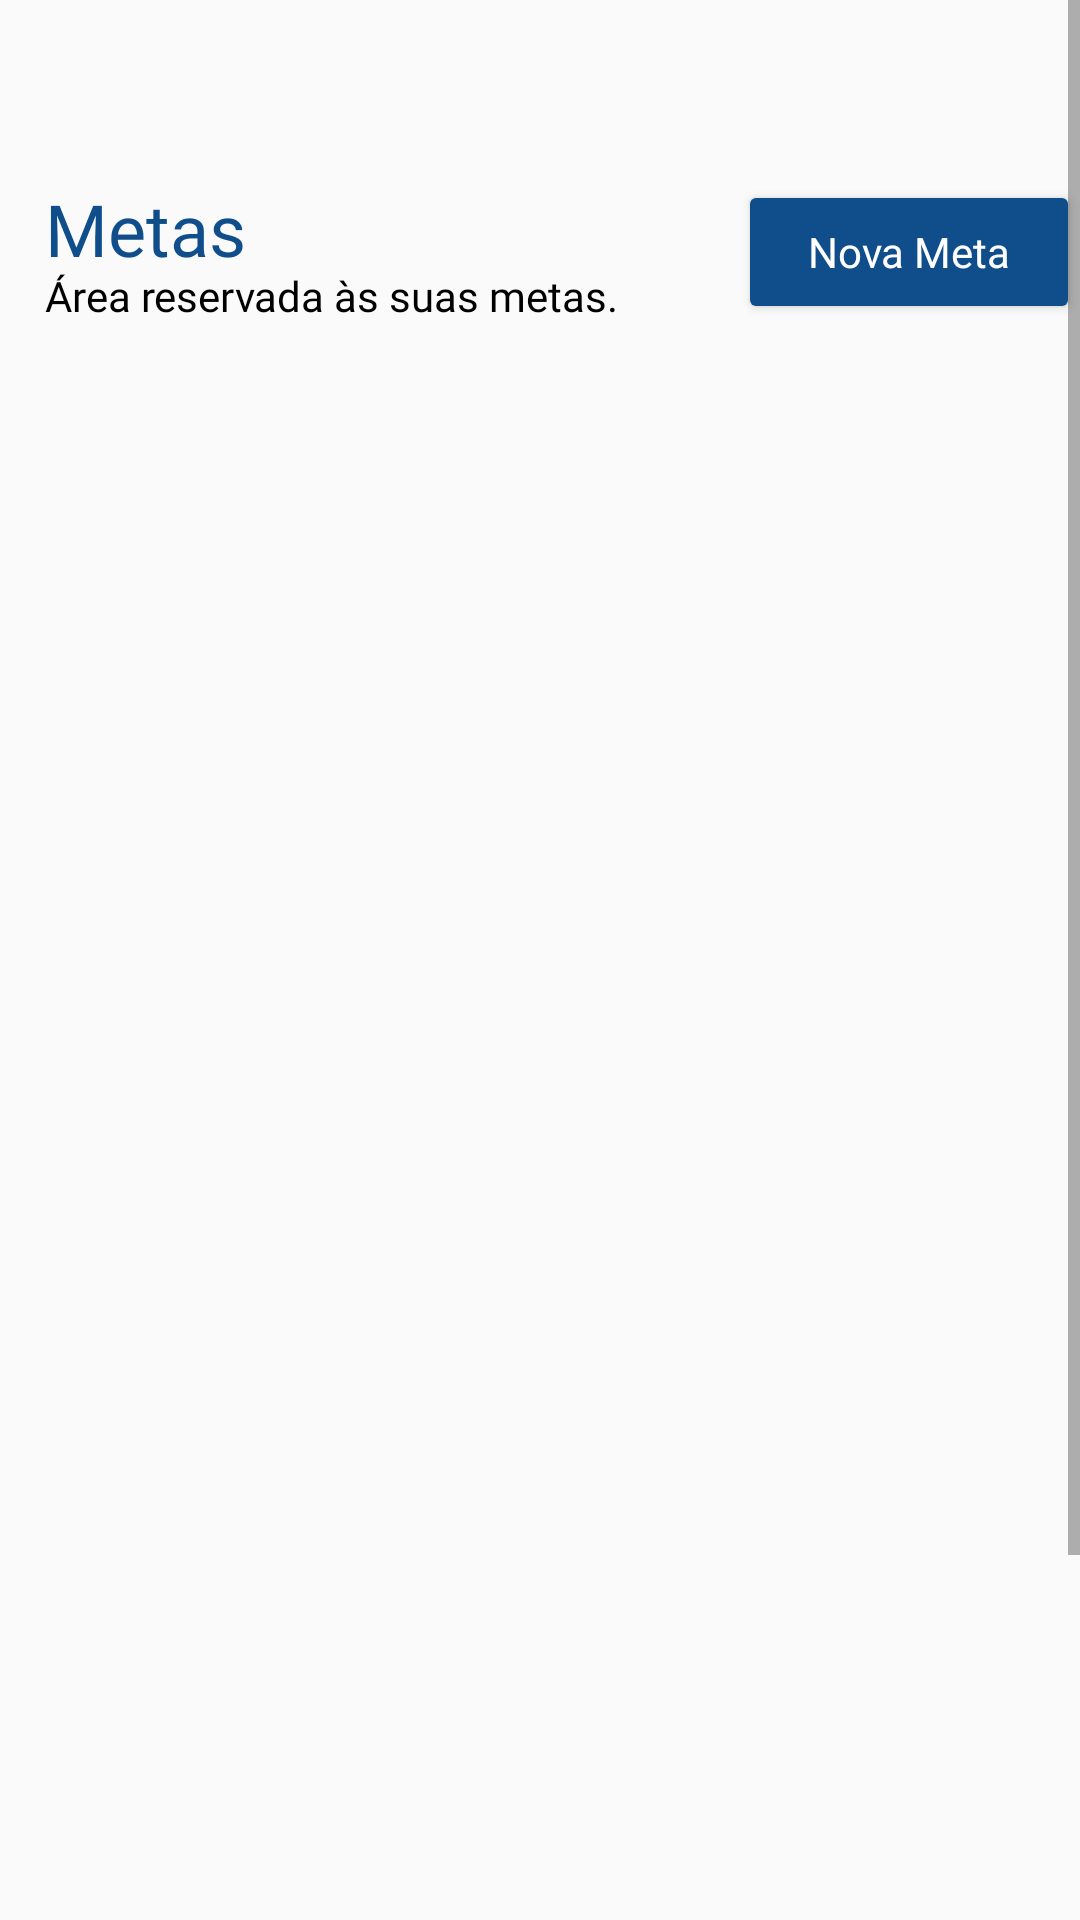

Produce the Android XML layout that renders to this screen, including the resource entries it uses.
<!-- AndroidManifest.xml: application theme AppTheme -->
<!-- res/layout/metas.xml -->
<?xml version="1.0" encoding="utf-8"?>
<RelativeLayout xmlns:android="http://schemas.android.com/apk/res/android"
    android:layout_height="wrap_content"
    android:layout_width="wrap_content">

    <ScrollView
        android:layout_width="wrap_content"
        android:layout_height="wrap_content"
        android:layout_alignParentStart="true"
        android:layout_alignParentLeft="true"
        android:layout_alignParentTop="true"
        android:layout_alignParentBottom="true">

        <LinearLayout
            android:layout_width="match_parent"
            android:layout_height="wrap_content"
            android:layout_alignParentStart="true"
            android:layout_alignParentLeft="true"
            android:layout_alignParentTop="true"
            android:layout_marginStart="15dp"
            android:layout_marginLeft="35dp"
            android:layout_marginTop="60dp"
            android:orientation="vertical">

            <RelativeLayout
                android:layout_width="match_parent"
                android:layout_height="wrap_content">

                
                <TextView
                    android:id="@+id/textView4"
                    android:layout_width="match_parent"
                    android:layout_height="wrap_content"
                    android:textColor="@color/colorAzul"
                    android:layout_alignParentEnd="true"
                    android:layout_alignParentRight="true"
                    android:layout_marginEnd="216dp"
                    android:layout_marginRight="216dp"
                    android:text="Metas"
                    android:textSize="24sp"
                    android:fontFamily="@font/montserrat"/>

                
                <TextView
                    android:id="@+id/textView3"
                    android:layout_width="match_parent"
                    android:layout_height="wrap_content"
                    android:layout_alignParentStart="true"
                    android:layout_alignParentLeft="true"
                    android:layout_alignParentBottom="true"
                    android:layout_marginTop="4dp"
                    android:text="Área reservada às suas metas."
                    android:textColor="@android:color/background_dark"
                    android:textSize="14sp"
                    android:fontFamily="@font/montserrat"/>

                <Button
                    android:id="@+id/novaM"
                    android:layout_width="match_parent"
                    android:layout_height="wrap_content"
                    android:layout_alignParentStart="true"
                    android:layout_alignParentLeft="true"
                    android:layout_alignParentTop="true"
                    android:layout_alignParentBottom="true"
                    android:layout_marginStart="231dp"
                    android:layout_marginLeft="231dp"
                    android:backgroundTint="@color/colorPrimary"
                    android:text="Nova Meta"
                    android:textAppearance="@style/TextAppearance.AppCompat.Body1"
                    android:textColor="@android:color/background_light"
                    android:fontFamily="@font/montserrat"/>
            </RelativeLayout>

            <TabHost
                android:id="@+id/tabHost"
                android:layout_width="match_parent"
                android:layout_height="match_parent">

                <LinearLayout
                    android:layout_width="match_parent"
                    android:layout_height="match_parent"
                    android:orientation="vertical">

                    <TabWidget
                        android:id="@android:id/tabs"
                        android:layout_width="match_parent"
                        android:layout_height="wrap_content" />

                    <FrameLayout
                        android:id="@android:id/tabcontent"
                        android:layout_width="match_parent"
                        android:layout_height="match_parent">

                        
                        <LinearLayout
                            android:id="@+id/Atuais"
                            android:layout_width="match_parent"
                            android:layout_height="wrap_content"
                            android:layout_marginTop="10dp"
                            android:layout_marginBottom="70dp"
                            android:orientation="vertical">

                            <ListView
                                android:id="@+id/listaMetasAtuais"
                                android:layout_width="match_parent"
                                android:layout_height="600dp"
                                android:layout_alignParentTop="true"
                                android:layout_alignParentBottom="true"
                                android:layout_marginTop="2dp"
                                android:layout_marginBottom="0dp" />


                        </LinearLayout>

                        
                        <LinearLayout
                            android:id="@+id/Concluídas"
                            android:layout_width="match_parent"
                            android:layout_height="wrap_content"
                            android:layout_marginTop="10dp"
                            android:orientation="vertical">

                            <RelativeLayout
                                android:layout_width="match_parent"
                                android:layout_height="wrap_content">



                                <ListView
                                    android:id="@+id/listaConcluida"
                                    android:layout_width="match_parent"
                                    android:layout_height="400dp"
                                    android:layout_alignParentTop="true"
                                    android:layout_alignParentBottom="true"
                                    android:layout_marginTop="2dp"
                                    android:layout_marginBottom="0dp" />
                            </RelativeLayout>

                        </LinearLayout>


                        
                        <LinearLayout
                            android:id="@+id/Salvas"
                            android:layout_width="match_parent"
                            android:layout_height="wrap_content"
                            android:layout_marginTop="10dp"
                            android:orientation="vertical">

                            <RelativeLayout
                                android:layout_width="match_parent"
                                android:layout_height="match_parent">

                                <ListView
                                    android:id="@+id/listaMetasSalvas"
                                    android:layout_width="match_parent"
                                    android:layout_height="400dp"
                                    android:layout_alignParentTop="true"
                                    android:layout_alignParentBottom="true"
                                    android:layout_marginTop="2dp"
                                    android:layout_marginBottom="0dp" />

                            </RelativeLayout>
                        </LinearLayout>

                    </FrameLayout>
                </LinearLayout>
            </TabHost>
        </LinearLayout>
    </ScrollView>
</RelativeLayout>
<!-- resources referenced by this layout -->
<resources>
  <color name="colorAzul">#104e8b</color>
  <color name="colorPrimary">#104e8b</color>
  <style name="AppTheme" parent="Theme.AppCompat.Light.DarkActionBar">
          
          <item name="colorPrimary">@color/colorPrimary</item>
          <item name="colorPrimaryDark">@color/colorPrimaryDark</item>
          <item name="colorAccent">@color/colorAccent</item>
      </style>
  <color name="colorPrimaryDark">#303F9F</color>
  <color name="colorAccent">#FF4081</color>
</resources>
